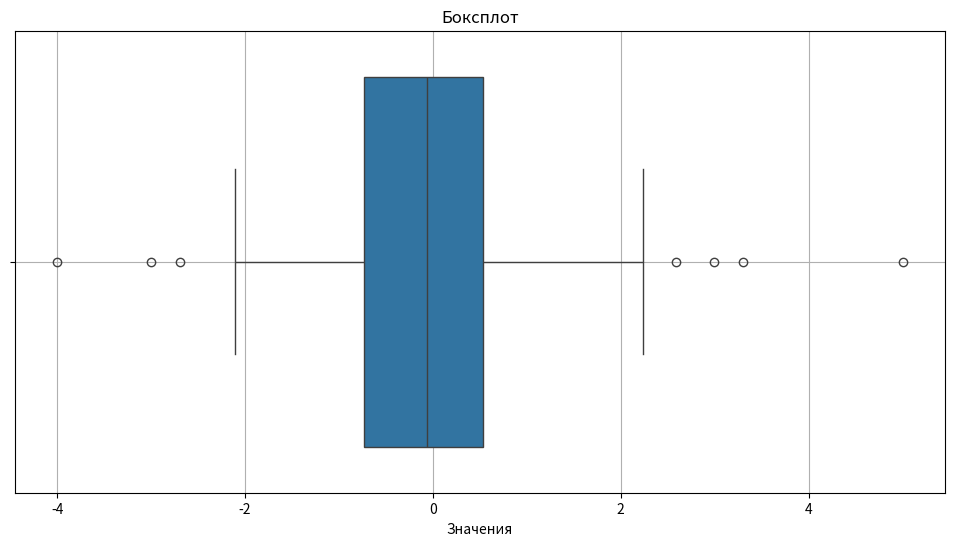

Here is the Python script that generated this plot:
import numpy as np
import matplotlib.pyplot as plt
import seaborn as sns



x_k = np.random.normal(0, 1, 195)
additional_values = [5, -4, 3.3, 2.99, -3]
x_k = np.concatenate((x_k, additional_values))
x_k = np.sort(x_k)

mean = np.mean(x_k)
std_dev = np.std(x_k)
lower_bound = mean - 3 * std_dev
upper_bound = mean + 3 * std_dev

outliers_sigma_rule = x_k[(x_k < lower_bound) | (x_k > upper_bound)]

plt.figure(figsize=(12, 6))
sns.boxplot(x=x_k)
plt.title('Боксплот')
plt.xlabel('Значения')
plt.grid()
plt.show()

Q1 = np.percentile(x_k, 25)
Q3 = np.percentile(x_k, 75)
IQR = Q3 - Q1
boxplot_lower_bound = Q1 - 1.5 * IQR
boxplot_upper_bound = Q3 + 1.5 * IQR
outliers_boxplot = x_k[(x_k < boxplot_lower_bound) | (x_k > boxplot_upper_bound)]

print("Среднее:", mean)
print("СКО:", std_dev)
print("Нижняя граница (3 сигмы):", lower_bound)
print("Верхняя граница (3 сигмы):", upper_bound)
print("Выбросы по трем сигмам:", outliers_sigma_rule)
print("\nНижняя граница (боксплот):", boxplot_lower_bound)
print("Верхняя граница (боксплот):", boxplot_upper_bound)
print("Выбросы по боксплоту:", outliers_boxplot)

# Comparing the two outlier results
common_outliers = set(outliers_sigma_rule).intersection(set(outliers_boxplot))
print("\nОбшие выбросы:", common_outliers)